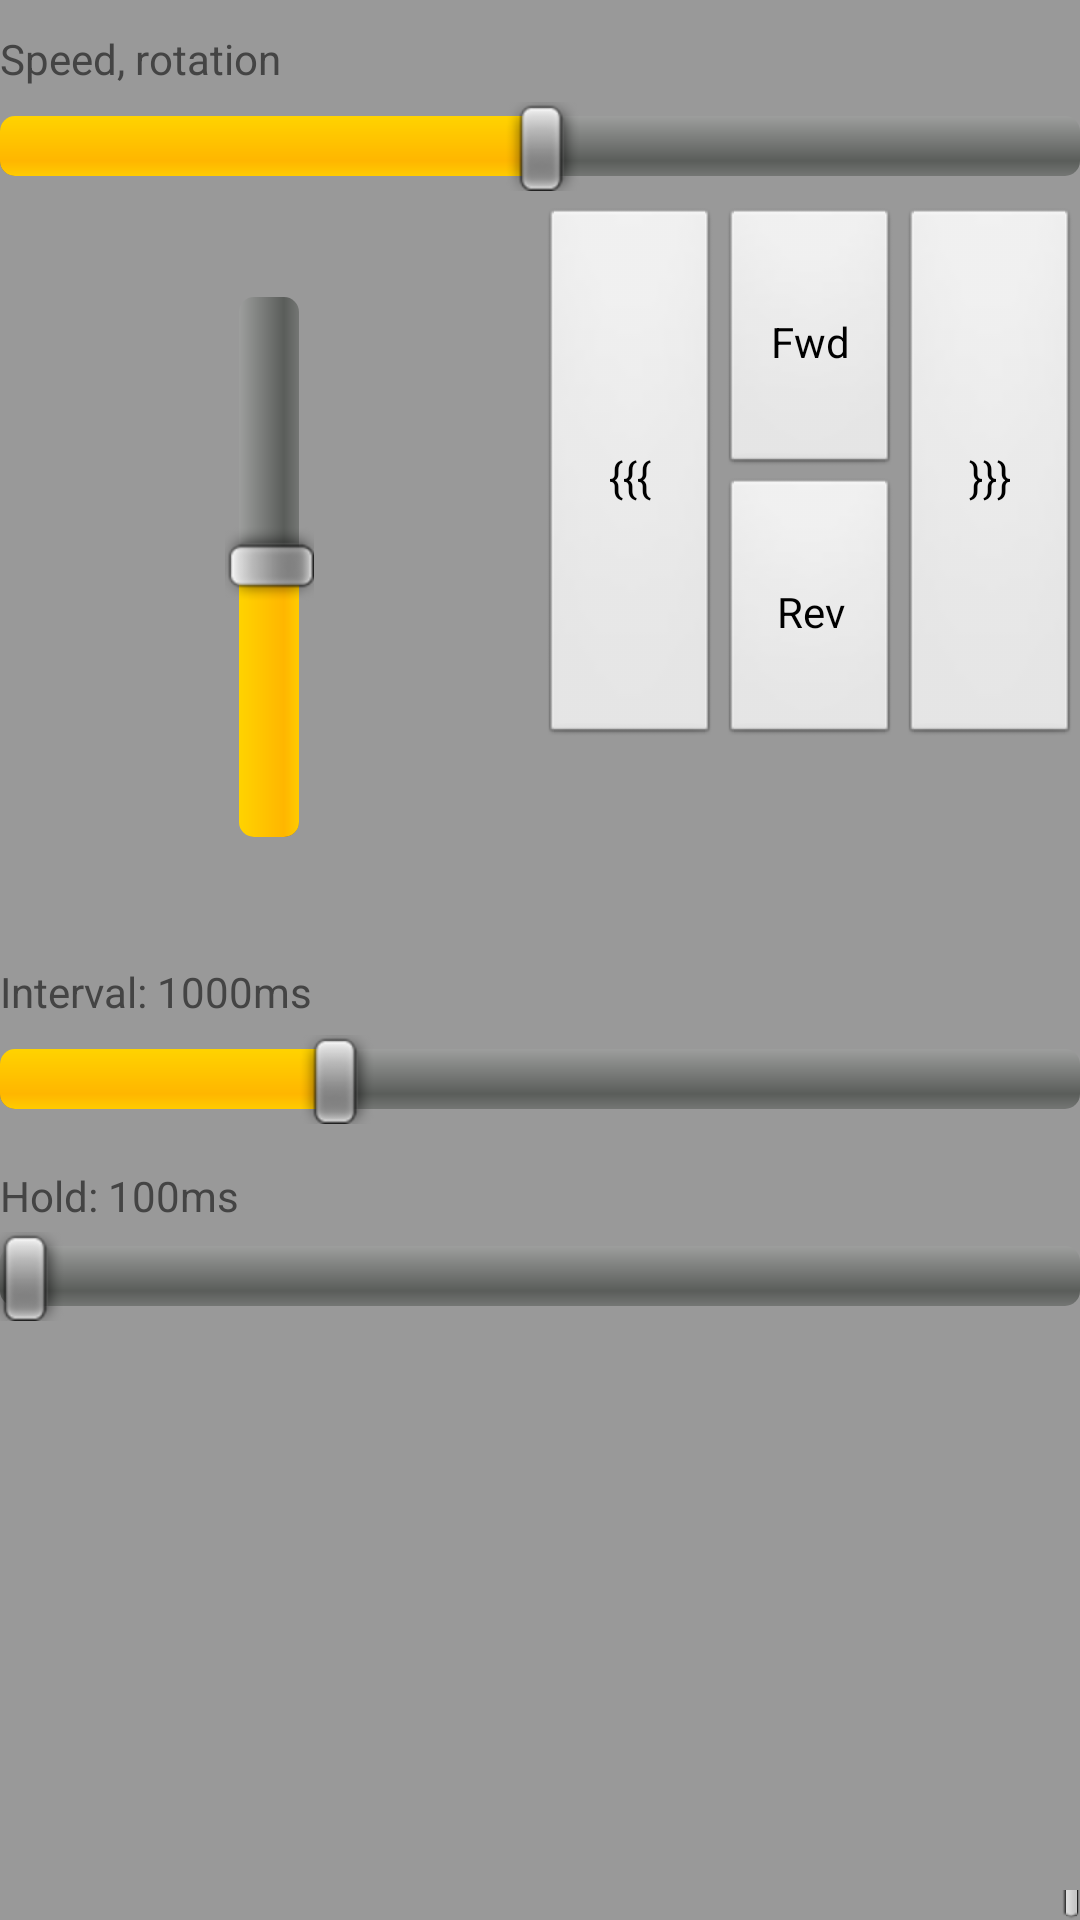

Layout XML and referenced resources for this Android screen:
<!-- AndroidManifest.xml: application theme appTheme -->
<!-- res/layout/main.xml -->
<?xml version="1.0" encoding="utf-8"?>
<LinearLayout xmlns:android="http://schemas.android.com/apk/res/android"
    xmlns:custom="http://schemas.android.com/apk/res-auto"
    android:layout_width="fill_parent"
    android:layout_height="fill_parent"
    android:orientation="vertical"
    android:background="#FF999999">

    <LinearLayout
        android:id="@+id/linearLayout3"
        android:layout_width="match_parent"
        android:layout_height="match_parent"
        android:layout_weight="0.31"
        android:orientation="vertical" >
        <RelativeLayout
            android:id="@+id/RelativeLayout2"
            android:layout_width="wrap_content"
            android:layout_height="wrap_content"
            android:layout_marginBottom="10dp"
            android:layout_marginTop="10dp"
            android:layout_gravity="center"
            android:orientation="vertical" >

            <TextView
                android:id="@+id/textViewSpeedRotation"
                android:layout_width="wrap_content"
                android:layout_height="wrap_content"
                android:text="Speed, rotation"/>

            <SeekBar
                android:id="@+id/seekbarSpeedForward"
                android:layout_width="180dp"
                android:layout_height="240dp"
                android:layout_below="@id/seekbarSpeedRight"
                android:rotation="270"
                android:max="42"
                android:progress="21"/>

            <SeekBar
                android:id="@+id/seekbarSpeedRight"
                android:layout_width="match_parent"
                android:layout_height="40dp"
                android:layout_below="@id/textViewSpeedRotation"
                android:max="84"
                android:progress="42"/>

            <Button
                android:id="@+id/buttonIncLeft"
                android:layout_width="60dp"
                android:layout_height="180dp"
                android:padding="2dp"
                android:text="{{{"
                android:layout_toRightOf="@id/seekbarSpeedForward"
                android:layout_below="@id/seekbarSpeedRight"/>

            <Button
                android:id="@+id/buttonIncUp"
                android:layout_width="60dp"
                android:layout_height="90dp"
                android:padding="2dp"
                android:text="Fwd"
                android:layout_toRightOf="@id/buttonIncLeft"
                android:layout_below="@id/seekbarSpeedRight"/>

            <Button
                android:id="@+id/buttonIncDown"
                android:layout_width="60dp"
                android:layout_height="90dp"
                android:padding="2dp"
                android:text="Rev"
                android:layout_toRightOf="@id/buttonIncLeft"
                android:layout_below="@id/buttonIncUp"/>

            <Button
                android:id="@+id/buttonIncRight"
                android:layout_width="60dp"
                android:layout_height="180dp"
                android:padding="2dp"
                android:text="}}}"
                android:layout_toRightOf="@id/buttonIncUp"
                android:layout_below="@id/seekbarSpeedRight"/>
            <TextView
                android:id="@+id/textContInterval"
                android:layout_width="wrap_content"
                android:layout_height="24dp"
                android:layout_marginTop="12dp"
                android:layout_below="@+id/seekbarSpeedForward"
                android:text="Interval: 1000ms"/>

            <SeekBar
                android:id="@+id/seekbarContInterval"
                android:layout_width="360dp"
                android:layout_height="wrap_content"
                android:max="10"
                android:progress="3"
                android:layout_below="@+id/textContInterval" />

            <TextView
                android:id="@+id/textStepHoldPeriod"
                android:layout_width="wrap_content"
                android:layout_height="24dp"
                android:layout_marginTop="12dp"
                android:gravity="center_vertical"
                android:layout_below="@+id/seekbarContInterval"
                android:text="Hold: 100ms"/>

            <SeekBar
                android:id="@+id/seekbarContHoldRatio"
                android:layout_width="360dp"
                android:layout_height="wrap_content"
                android:max="100"
                android:layout_below="@+id/textStepHoldPeriod"/>

        </RelativeLayout>




    </LinearLayout>

    <LinearLayout xmlns:android="http://schemas.android.com/apk/res/android"
        android:orientation="vertical"
        android:layout_width="fill_parent"
        android:layout_height="10dp">

        <ScrollView
            android:id="@+id/SCROLLER_ID"
            android:layout_width="fill_parent"
            android:layout_height="match_parent"
            android:scrollbars="vertical"
            android:fillViewport="true">
            <TextView
                android:layout_width="match_parent"
                android:layout_height="match_parent"
                android:textAppearance="?android:attr/textAppearanceSmall"
                android:text=""
                android:id="@+id/textViewLog"
                android:layout_gravity="center_horizontal" />

        </ScrollView>

    </LinearLayout>

</LinearLayout>
<!-- resources referenced by this layout -->
<resources>
  <style name="appTheme" parent="@android:style/Theme.Black">
          <item name="android:textColor">#444444</item>
          <item name="android:windowTitleBackgroundStyle">@style/titleBarBackground</item>
          <item name="android:windowTitleSize">44dip</item>
      </style>
  <style name="titleBarBackground">
          <item name="android:background">@android:color/transparent</item>
          <item name="android:padding">0px</item>
      </style>
</resources>
